Photos from the image-classification dataset "pre-processed" in the GitHub repository AnsariRaheenBano/Fabric-Defect-Detection-Using-deep-learning. Its 4 classes are: holes, lines, no defect, stains.

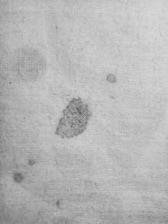
Label: stains

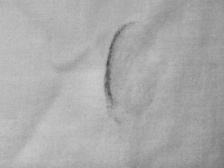
Label: stains

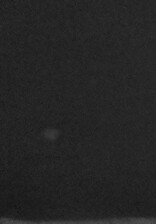
Label: holes

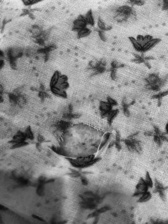
Label: holes

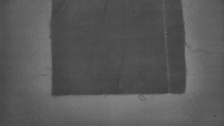
Label: lines

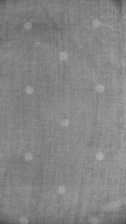
Label: no defect
